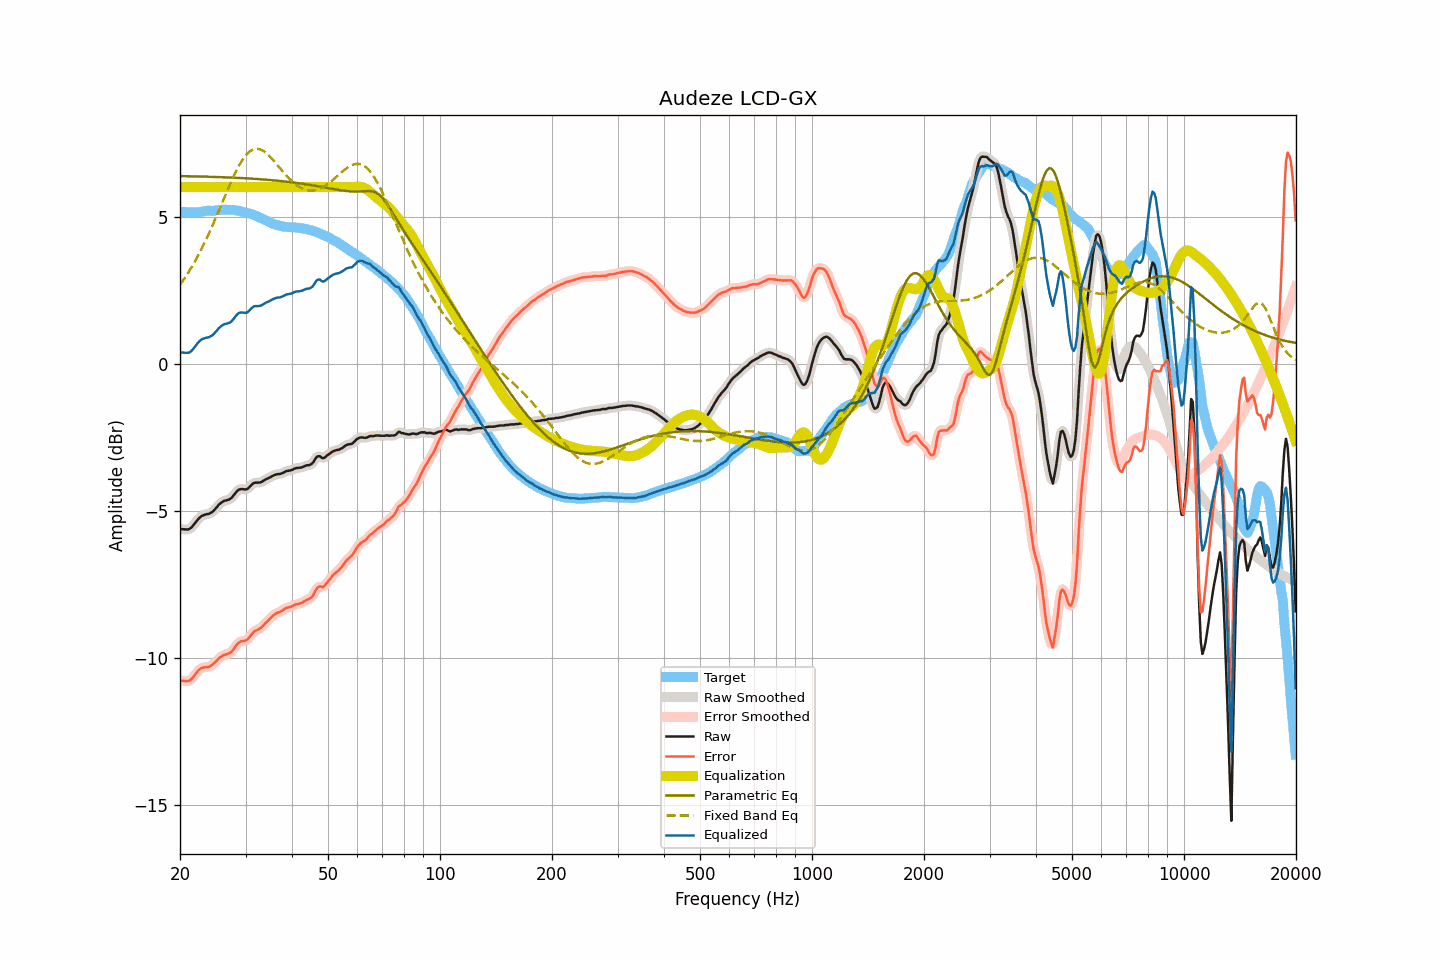

Values plotted in this chart, from the file beside it:
frequency, raw, smoothed, error, error_smoothed, equalization, parametric_eq, fixed_band_eq, equalized_raw, equalized_smoothed, target
20.00, -5.61, -5.61, -10.77, -10.76, 6.00, 6.37, 2.68, 0.39, 0.39, 5.15
20.20, -5.62, -5.62, -10.77, -10.77, 6.00, 6.37, 2.76, 0.38, 0.38, 5.15
20.40, -5.62, -5.63, -10.77, -10.78, 6.00, 6.37, 2.84, 0.38, 0.37, 5.15
20.61, -5.63, -5.63, -10.78, -10.78, 6.00, 6.37, 2.92, 0.37, 0.37, 5.15
20.81, -5.63, -5.63, -10.78, -10.79, 6.00, 6.37, 3.00, 0.37, 0.37, 5.15
21.02, -5.63, -5.63, -10.78, -10.78, 6.00, 6.37, 3.09, 0.37, 0.37, 5.15
21.23, -5.61, -5.61, -10.76, -10.76, 6.00, 6.37, 3.17, 0.39, 0.39, 5.15
21.44, -5.57, -5.57, -10.72, -10.72, 6.00, 6.37, 3.26, 0.43, 0.43, 5.15
21.66, -5.51, -5.51, -10.66, -10.66, 6.00, 6.37, 3.35, 0.49, 0.49, 5.15
21.87, -5.44, -5.44, -10.59, -10.59, 6.00, 6.36, 3.45, 0.56, 0.56, 5.15
22.09, -5.37, -5.37, -10.52, -10.52, 6.00, 6.36, 3.55, 0.63, 0.63, 5.15
22.31, -5.30, -5.30, -10.45, -10.45, 6.00, 6.36, 3.65, 0.70, 0.70, 5.15
22.54, -5.24, -5.24, -10.39, -10.39, 6.00, 6.36, 3.75, 0.76, 0.76, 5.15
22.76, -5.19, -5.19, -10.35, -10.35, 6.00, 6.36, 3.86, 0.81, 0.81, 5.16
22.99, -5.16, -5.16, -10.33, -10.33, 6.00, 6.36, 3.97, 0.84, 0.84, 5.17
23.22, -5.14, -5.14, -10.32, -10.32, 6.00, 6.36, 4.08, 0.86, 0.86, 5.18
23.45, -5.12, -5.12, -10.31, -10.31, 6.00, 6.35, 4.19, 0.88, 0.88, 5.19
23.69, -5.11, -5.11, -10.31, -10.31, 6.00, 6.35, 4.31, 0.89, 0.89, 5.20
23.92, -5.10, -5.10, -10.30, -10.29, 6.00, 6.35, 4.43, 0.90, 0.90, 5.20
24.16, -5.07, -5.07, -10.27, -10.27, 6.00, 6.35, 4.55, 0.93, 0.93, 5.20
24.40, -5.04, -5.04, -10.23, -10.23, 6.00, 6.35, 4.67, 0.96, 0.96, 5.19
24.65, -4.99, -4.99, -10.19, -10.19, 6.00, 6.35, 4.79, 1.01, 1.01, 5.20
24.89, -4.93, -4.93, -10.14, -10.14, 6.00, 6.34, 4.92, 1.07, 1.07, 5.21
25.14, -4.87, -4.87, -10.08, -10.08, 6.00, 6.34, 5.05, 1.13, 1.13, 5.21
25.39, -4.80, -4.81, -10.02, -10.03, 6.00, 6.34, 5.18, 1.20, 1.19, 5.22
25.65, -4.75, -4.75, -9.97, -9.98, 6.00, 6.34, 5.31, 1.25, 1.25, 5.22
25.91, -4.71, -4.71, -9.94, -9.94, 6.00, 6.34, 5.44, 1.29, 1.29, 5.23
26.16, -4.67, -4.68, -9.90, -9.91, 6.00, 6.34, 5.57, 1.33, 1.32, 5.23
26.43, -4.65, -4.65, -9.89, -9.89, 6.00, 6.33, 5.70, 1.35, 1.35, 5.24
26.69, -4.64, -4.64, -9.87, -9.87, 6.00, 6.33, 5.83, 1.36, 1.36, 5.23
26.96, -4.62, -4.62, -9.85, -9.85, 6.00, 6.33, 5.96, 1.38, 1.38, 5.23
27.23, -4.60, -4.60, -9.83, -9.83, 6.00, 6.33, 6.08, 1.40, 1.40, 5.23
27.50, -4.56, -4.56, -9.79, -9.78, 6.00, 6.32, 6.21, 1.44, 1.44, 5.23
27.77, -4.50, -4.50, -9.73, -9.72, 6.00, 6.32, 6.32, 1.50, 1.50, 5.23
28.05, -4.43, -4.43, -9.65, -9.65, 6.00, 6.32, 6.44, 1.57, 1.57, 5.22
28.33, -4.36, -4.36, -9.57, -9.57, 6.00, 6.32, 6.55, 1.64, 1.64, 5.20
28.62, -4.30, -4.31, -9.51, -9.51, 6.00, 6.31, 6.66, 1.70, 1.69, 5.20
28.90, -4.27, -4.27, -9.46, -9.46, 6.00, 6.31, 6.76, 1.73, 1.73, 5.19
29.19, -4.26, -4.26, -9.43, -9.44, 6.00, 6.31, 6.85, 1.74, 1.74, 5.17
29.48, -4.26, -4.26, -9.42, -9.42, 6.00, 6.31, 6.94, 1.74, 1.74, 5.16
29.78, -4.27, -4.27, -9.42, -9.42, 6.00, 6.30, 7.02, 1.73, 1.73, 5.15
30.08, -4.27, -4.27, -9.40, -9.40, 6.00, 6.30, 7.08, 1.73, 1.73, 5.13
30.38, -4.25, -4.24, -9.37, -9.36, 6.00, 6.30, 7.14, 1.75, 1.76, 5.12
30.68, -4.20, -4.20, -9.31, -9.31, 6.00, 6.29, 7.19, 1.80, 1.80, 5.11
30.99, -4.14, -4.14, -9.24, -9.24, 6.00, 6.29, 7.24, 1.86, 1.86, 5.09
31.30, -4.09, -4.09, -9.16, -9.17, 6.00, 6.29, 7.26, 1.91, 1.91, 5.07
31.61, -4.05, -4.06, -9.10, -9.11, 6.00, 6.28, 7.29, 1.95, 1.94, 5.05
31.93, -4.04, -4.04, -9.07, -9.07, 6.00, 6.28, 7.30, 1.96, 1.96, 5.03
32.24, -4.04, -4.04, -9.05, -9.04, 6.00, 6.28, 7.30, 1.96, 1.96, 5.01
32.57, -4.04, -4.04, -9.02, -9.02, 6.00, 6.27, 7.29, 1.96, 1.96, 4.98
32.89, -4.03, -4.03, -8.99, -8.99, 6.00, 6.27, 7.28, 1.97, 1.97, 4.96
33.22, -4.01, -4.01, -8.94, -8.94, 6.00, 6.26, 7.25, 1.99, 1.99, 4.93
33.55, -3.97, -3.97, -8.88, -8.88, 6.00, 6.26, 7.22, 2.03, 2.03, 4.91
33.89, -3.94, -3.94, -8.82, -8.83, 6.00, 6.25, 7.18, 2.06, 2.06, 4.88
34.23, -3.91, -3.91, -8.77, -8.77, 6.00, 6.25, 7.14, 2.09, 2.09, 4.86
34.57, -3.89, -3.89, -8.72, -8.72, 6.00, 6.25, 7.09, 2.11, 2.11, 4.83
34.92, -3.86, -3.86, -8.67, -8.66, 6.00, 6.24, 7.04, 2.14, 2.14, 4.80
35.27, -3.83, -3.83, -8.60, -8.61, 6.00, 6.24, 6.98, 2.17, 2.17, 4.77
35.62, -3.80, -3.80, -8.55, -8.56, 6.00, 6.23, 6.92, 2.20, 2.20, 4.75
35.97, -3.78, -3.78, -8.52, -8.51, 6.00, 6.23, 6.85, 2.22, 2.22, 4.74
... 635 more rows
